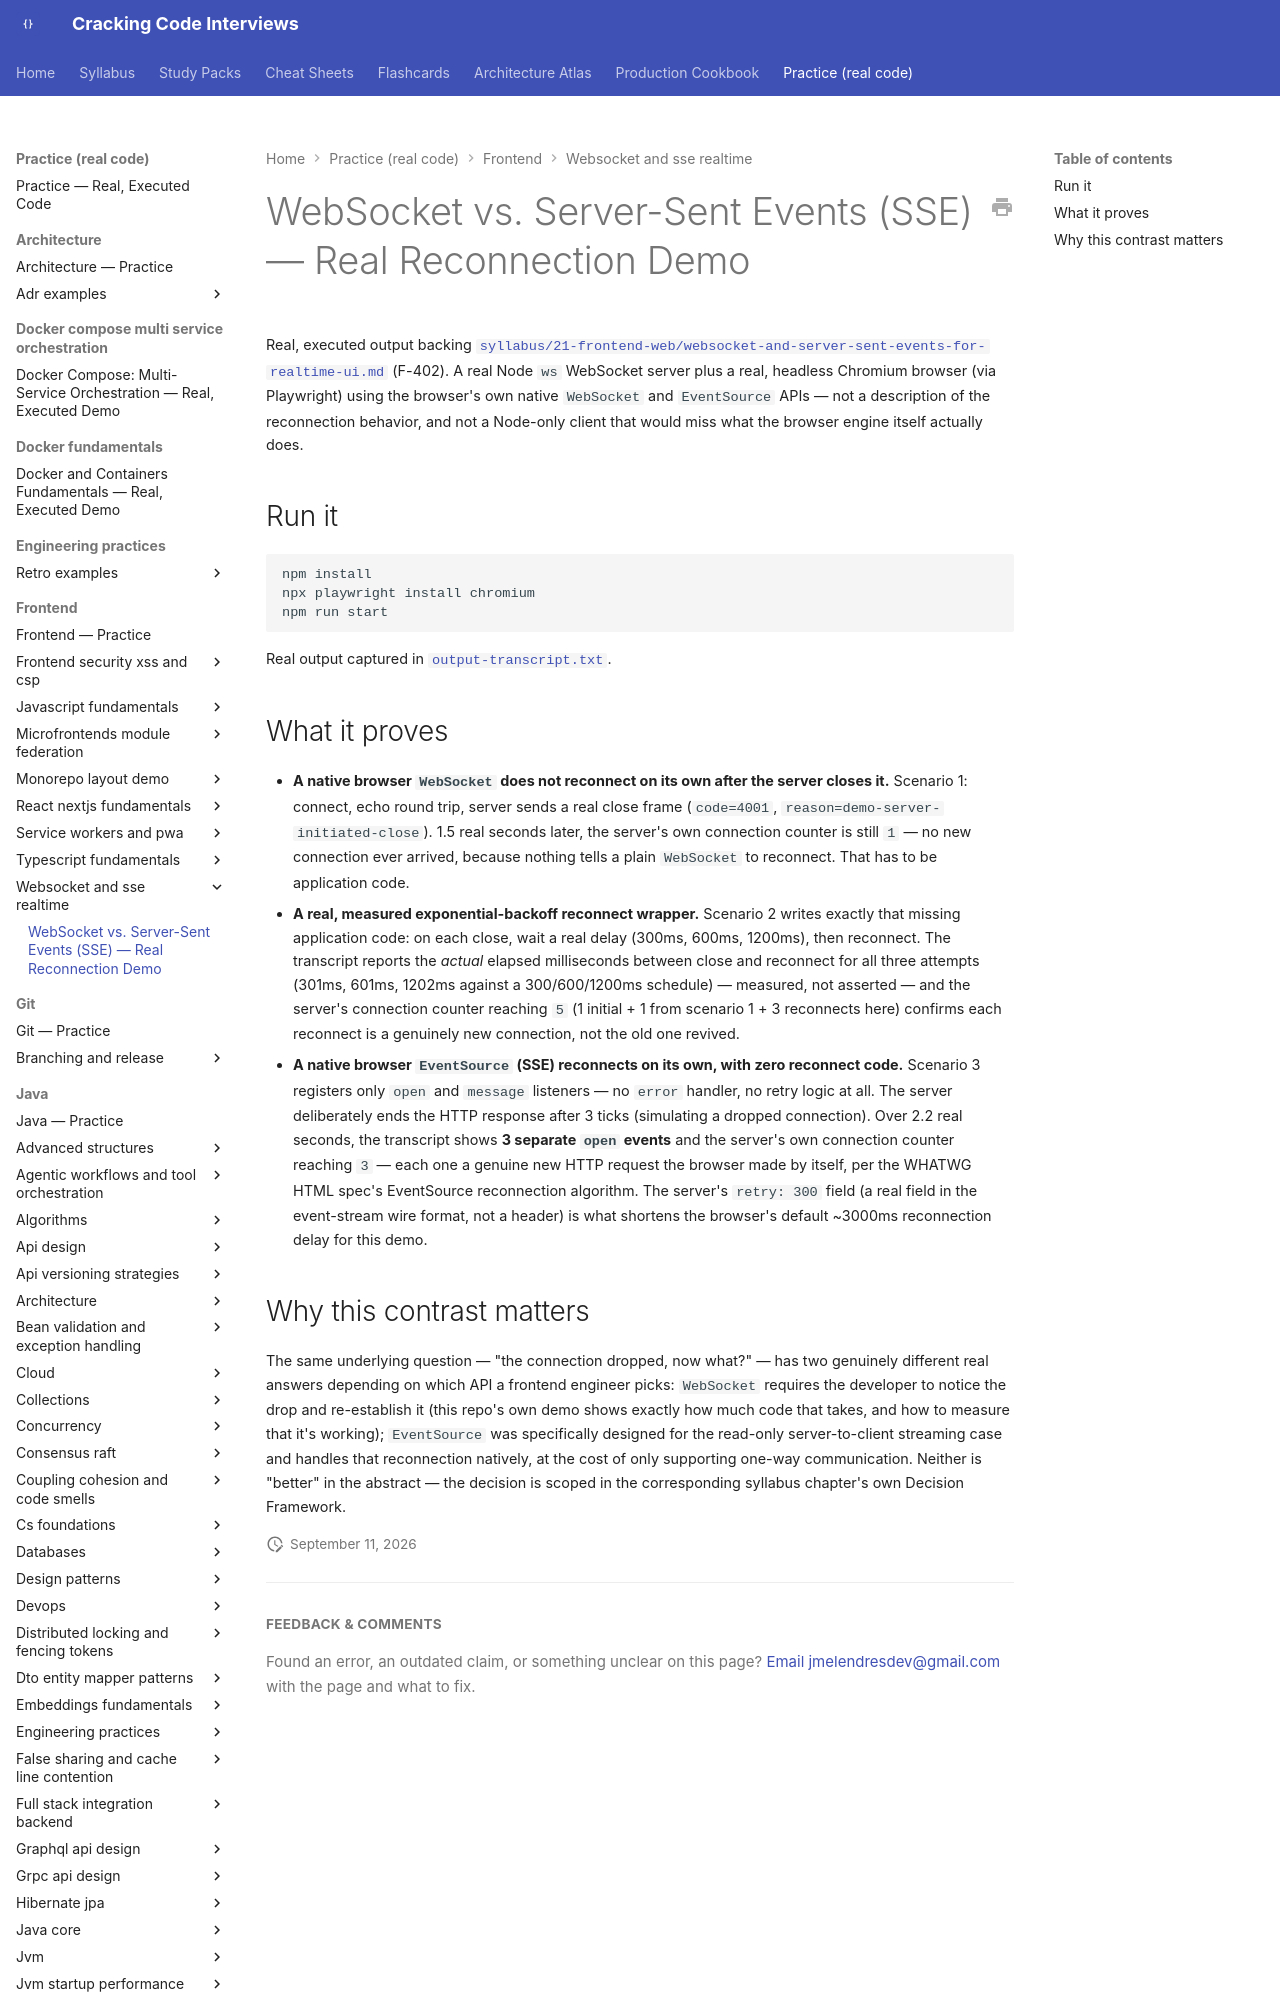

repository: JuanMelendres/cracking-code-interviews · page: practice/frontend/websocket-and-sse-realtime/index.html · generator: mkdocs

# WebSocket vs. Server-Sent Events (SSE) — Real Reconnection Demo

Real, executed output backing
[`syllabus/21-frontend-web/websocket-and-server-sent-events-for-realtime-ui.md`](../../../syllabus/21-frontend-web/websocket-and-server-sent-events-for-realtime-ui.md)
(F-402). A real Node `ws` WebSocket server plus a real, headless Chromium
browser (via Playwright) using the browser's own native `WebSocket` and
`EventSource` APIs — not a description of the reconnection behavior, and
not a Node-only client that would miss what the browser engine itself
actually does.

## Run it

```bash
npm install
npx playwright install chromium
npm run start
```

Real output captured in [`output-transcript.txt`](output-transcript.txt).
